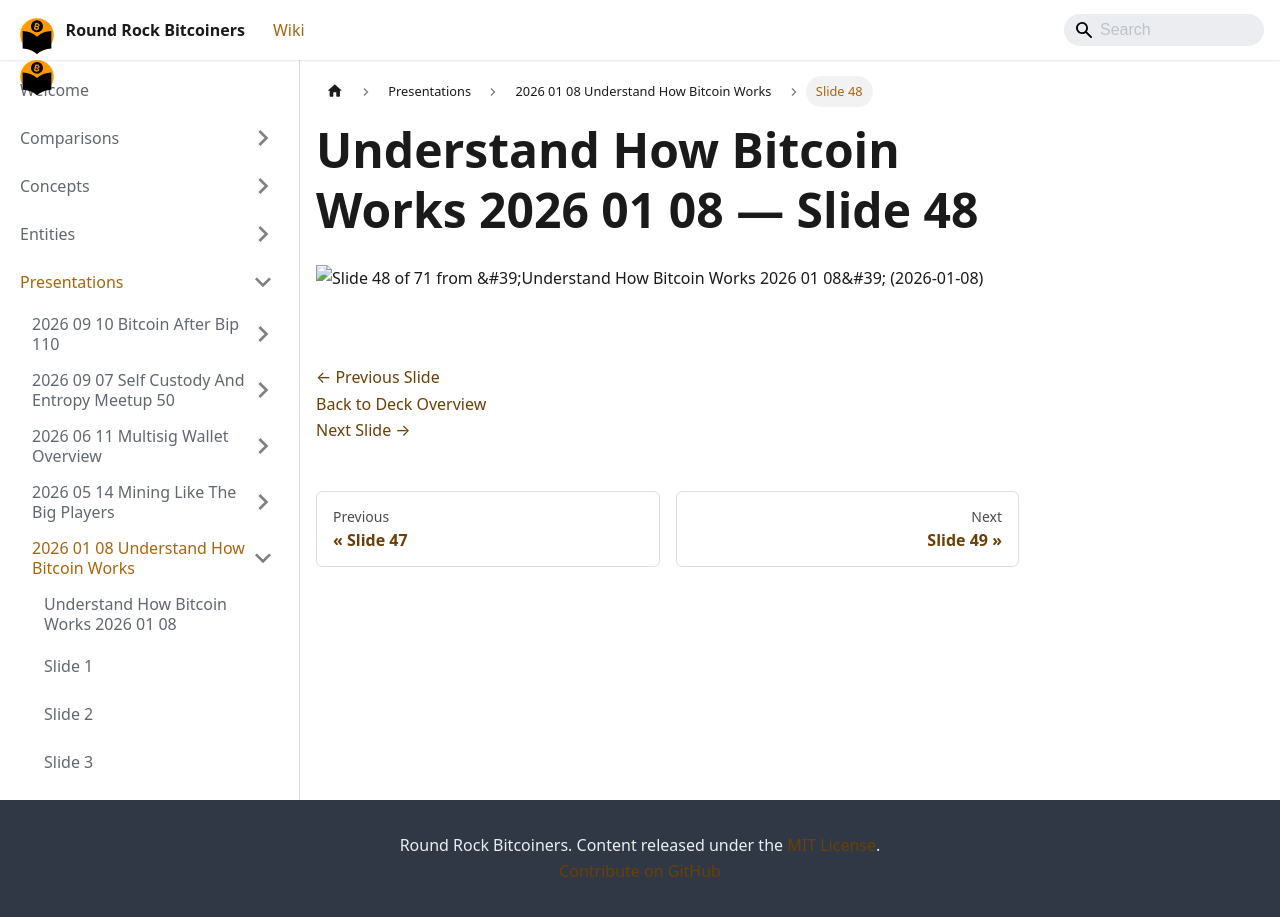

repository: jason-me/rrbtc-wiki · page: presentations/2026-01-08-understand-how-bitcoin-works/slide-048/index.html · generator: docusaurus

---
title: "Slide 48 of 71 - Understand How Bitcoin Works 2026 01 08"
sidebar_label: "Slide 48"
pagination_next: "presentations/2026-01-08-understand-how-bitcoin-works/slide-049"
pagination_prev: "presentations/2026-01-08-understand-how-bitcoin-works/slide-047"
---

# Understand How Bitcoin Works 2026 01 08 — Slide 48

![Slide 48 of 71 from 'Understand How Bitcoin Works 2026 01 08' (2026-01-08)](/img/slides/2026-01-08-understand-how-bitcoin-works/slide_047.jpg)

<br/>
<br/>

[← Previous Slide](/presentations/2026-01-08-understand-how-bitcoin-works/slide-047)  
[Back to Deck Overview](/presentations/2026-01-08-understand-how-bitcoin-works/)  
[Next Slide →](/presentations/2026-01-08-understand-how-bitcoin-works/slide-049)
